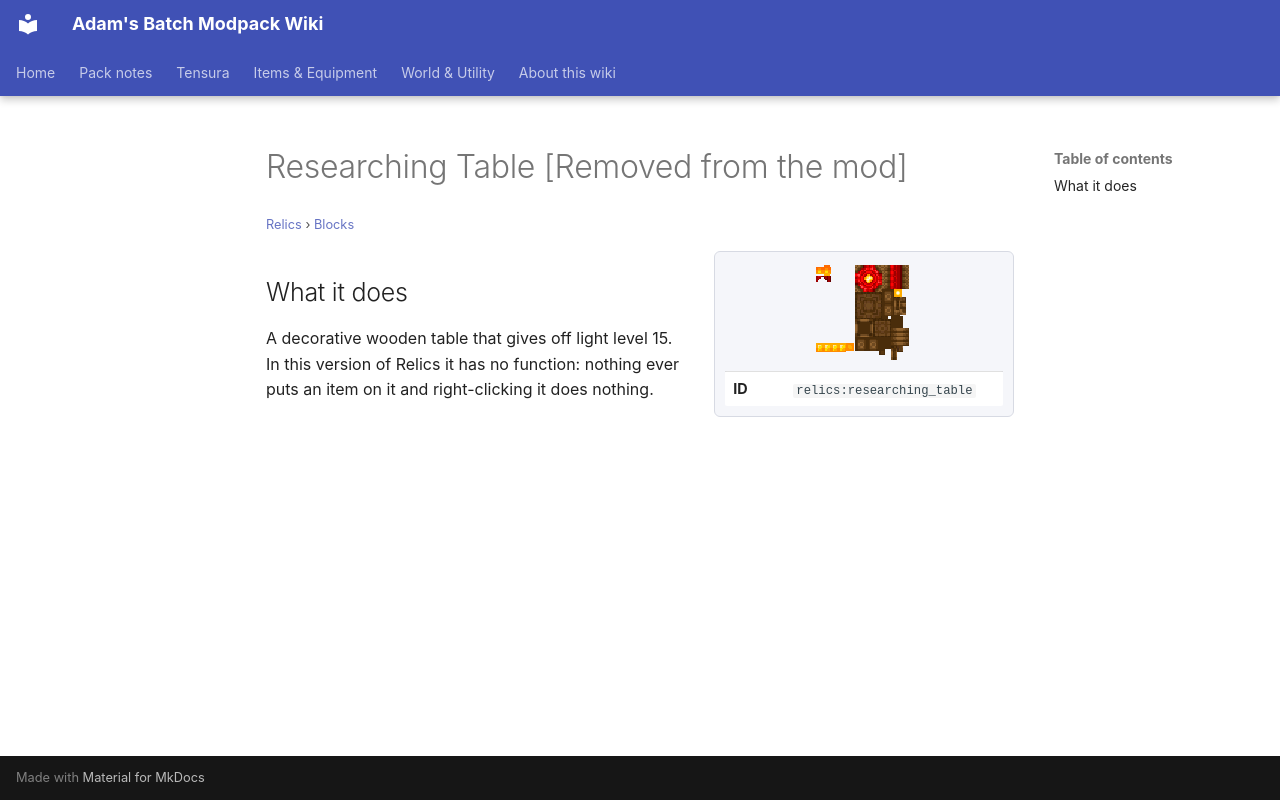

repository: Proteus-Nell/Adams-Batch-MC-Modpack-Wiki · page: relics/blocks/researching-table/index.html · generator: mkdocs

# Researching Table [Removed from the mod]

<small>[Relics](../index.md) &rsaquo; [Blocks](index.md)</small>

<div class="infobox" markdown>

![Researching Table [Removed from the mod]](../../assets/icons/relics/item/researching_table.png)

| | |
|---|---|
| **ID** | `relics:researching_table` |

</div>

## What it does

A decorative wooden table that gives off light level 15. In this version of Relics it has no function: nothing ever puts an item on it and right-clicking it does nothing.
